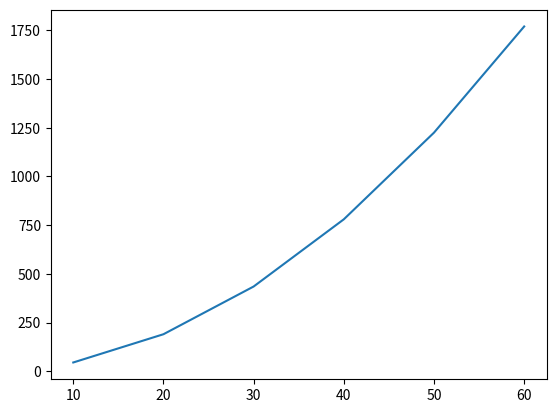

The script that saved this image:
import matplotlib.pyplot as plt

x = [10,20,30,40,50,60]
y = [45,190,435,780,1225,1770]
plt.plot(x, y)
plt.show()